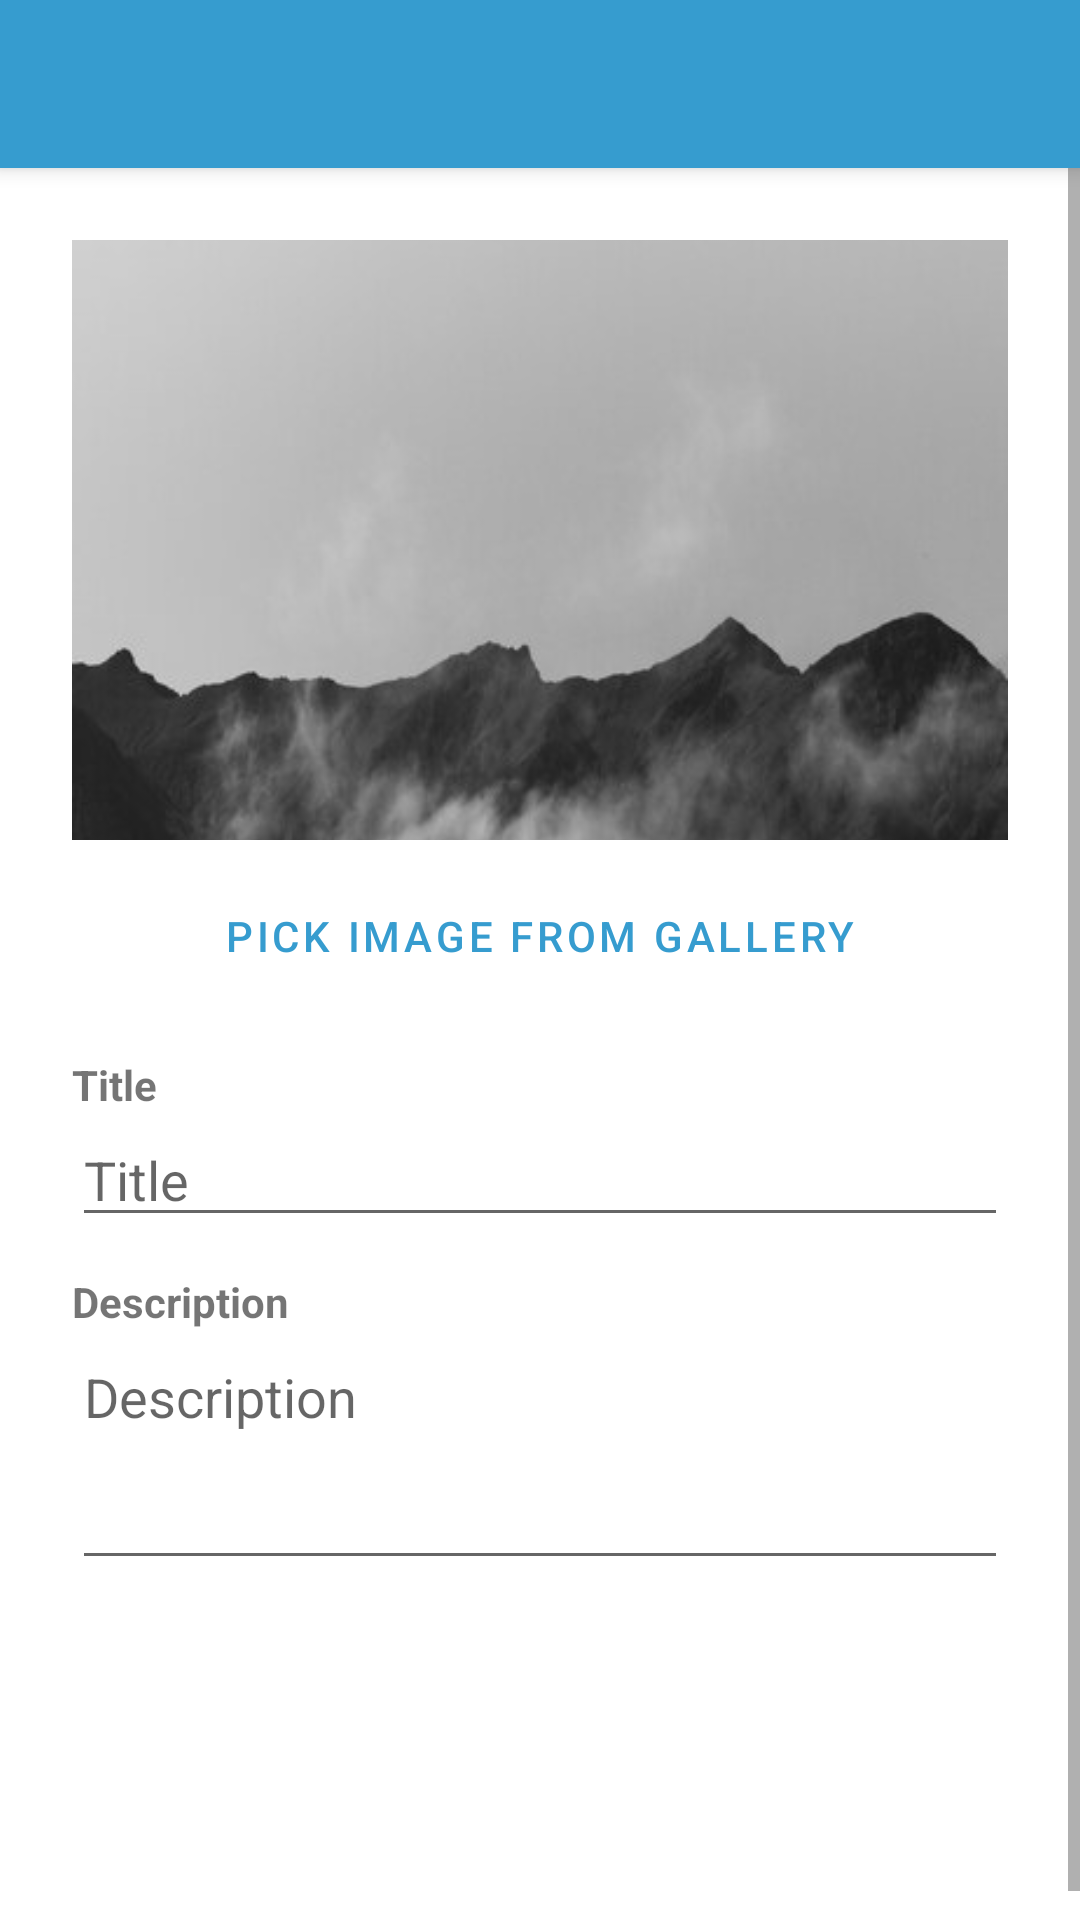

The Android layout XML behind this screen, and the referenced resources:
<!-- AndroidManifest.xml: application theme Theme.PinterestFinal -->
<!-- res/layout/activity_new_post.xml -->
<?xml version="1.0" encoding="utf-8"?>
<LinearLayout
    xmlns:android="http://schemas.android.com/apk/res/android"
    xmlns:tools="http://schemas.android.com/tools"
    android:id="@+id/main"
    android:layout_width="match_parent"
    android:layout_height="match_parent"
    android:orientation="vertical"
    tools:context=".NewPostActivity">

    <androidx.appcompat.widget.Toolbar
        android:id="@+id/toolbarNewPost"
        android:layout_width="match_parent"
        android:layout_height="?attr/actionBarSize"
        android:background="?attr/colorPrimary"
        android:elevation="4dp"
        android:theme="@style/ThemeOverlay.AppCompat.Dark.ActionBar" />

    <ScrollView
        android:layout_width="match_parent"
        android:layout_height="match_parent">

        <LinearLayout
            android:layout_width="match_parent"
            android:layout_height="wrap_content"
            android:orientation="vertical"
            android:padding="24dp">

            
            <ImageView
                android:id="@+id/ivNewPostPreview"
                android:layout_width="match_parent"
                android:layout_height="200dp"
                android:scaleType="centerCrop"
                android:contentDescription="@string/post_image"
                android:src="@drawable/post_placeholder"
                android:layout_marginBottom="8dp" />

            
            <Button
                android:id="@+id/btnPickImage"
                android:layout_width="match_parent"
                android:layout_height="wrap_content"
                android:text="@string/pick_image"
                android:layout_marginBottom="16dp"
                style="@style/Widget.MaterialComponents.Button.OutlinedButton" />

            <TextView
                android:layout_width="wrap_content"
                android:layout_height="wrap_content"
                android:text="@string/hint_post_title"
                android:textStyle="bold"
                android:textSize="14sp" />

            <EditText
                android:id="@+id/etNewPostTitle"
                android:layout_width="match_parent"
                android:layout_height="wrap_content"
                android:hint="@string/hint_post_title"
                android:inputType="textCapSentences"
                android:layout_marginBottom="12dp" />

            <TextView
                android:layout_width="wrap_content"
                android:layout_height="wrap_content"
                android:text="@string/hint_post_description"
                android:textStyle="bold"
                android:textSize="14sp" />

            <EditText
                android:id="@+id/etNewPostDescription"
                android:layout_width="match_parent"
                android:layout_height="wrap_content"
                android:hint="@string/hint_post_description"
                android:inputType="textMultiLine|textCapSentences"
                android:minLines="3"
                android:gravity="top"
                android:layout_marginBottom="20dp" />

            <Button
                android:id="@+id/btnSavePost"
                android:layout_width="match_parent"
                android:layout_height="wrap_content"
                android:text="@string/save_post"
                style="@style/Widget.MaterialComponents.Button" />

            <TextView
                android:id="@+id/tvNewPostStatus"
                android:layout_width="wrap_content"
                android:layout_height="wrap_content"
                android:layout_marginTop="12dp"
                android:textSize="14sp"
                android:text="" />

        </LinearLayout>

    </ScrollView>

</LinearLayout>
<!-- resources referenced by this layout -->
<resources>
  <!-- drawable post_placeholder: jpg bitmap (drawable, 18191 bytes) -->
  <string name="hint_post_description">Description</string>
  <string name="hint_post_title">Title</string>
  <string name="pick_image">Pick Image from Gallery</string>
  <string name="post_image">Post image</string>
  <string name="save_post">Save Post</string>
  <style name="Theme.PinterestFinal" parent="Base.Theme.PinterestFinal" />
  <style name="Base.Theme.PinterestFinal" parent="Theme.MaterialComponents.DayNight.NoActionBar">
          <item name="colorPrimary">@color/colorPrimary</item>
          <item name="colorPrimaryDark">@color/colorPrimaryDark</item>
          <item name="colorAccent">@color/colorAccent</item>
      </style>
  <color name="colorPrimary">#369ccf</color>
  <color name="colorPrimaryDark">#2784b3</color>
  <color name="colorAccent">#369ccf</color>
</resources>
